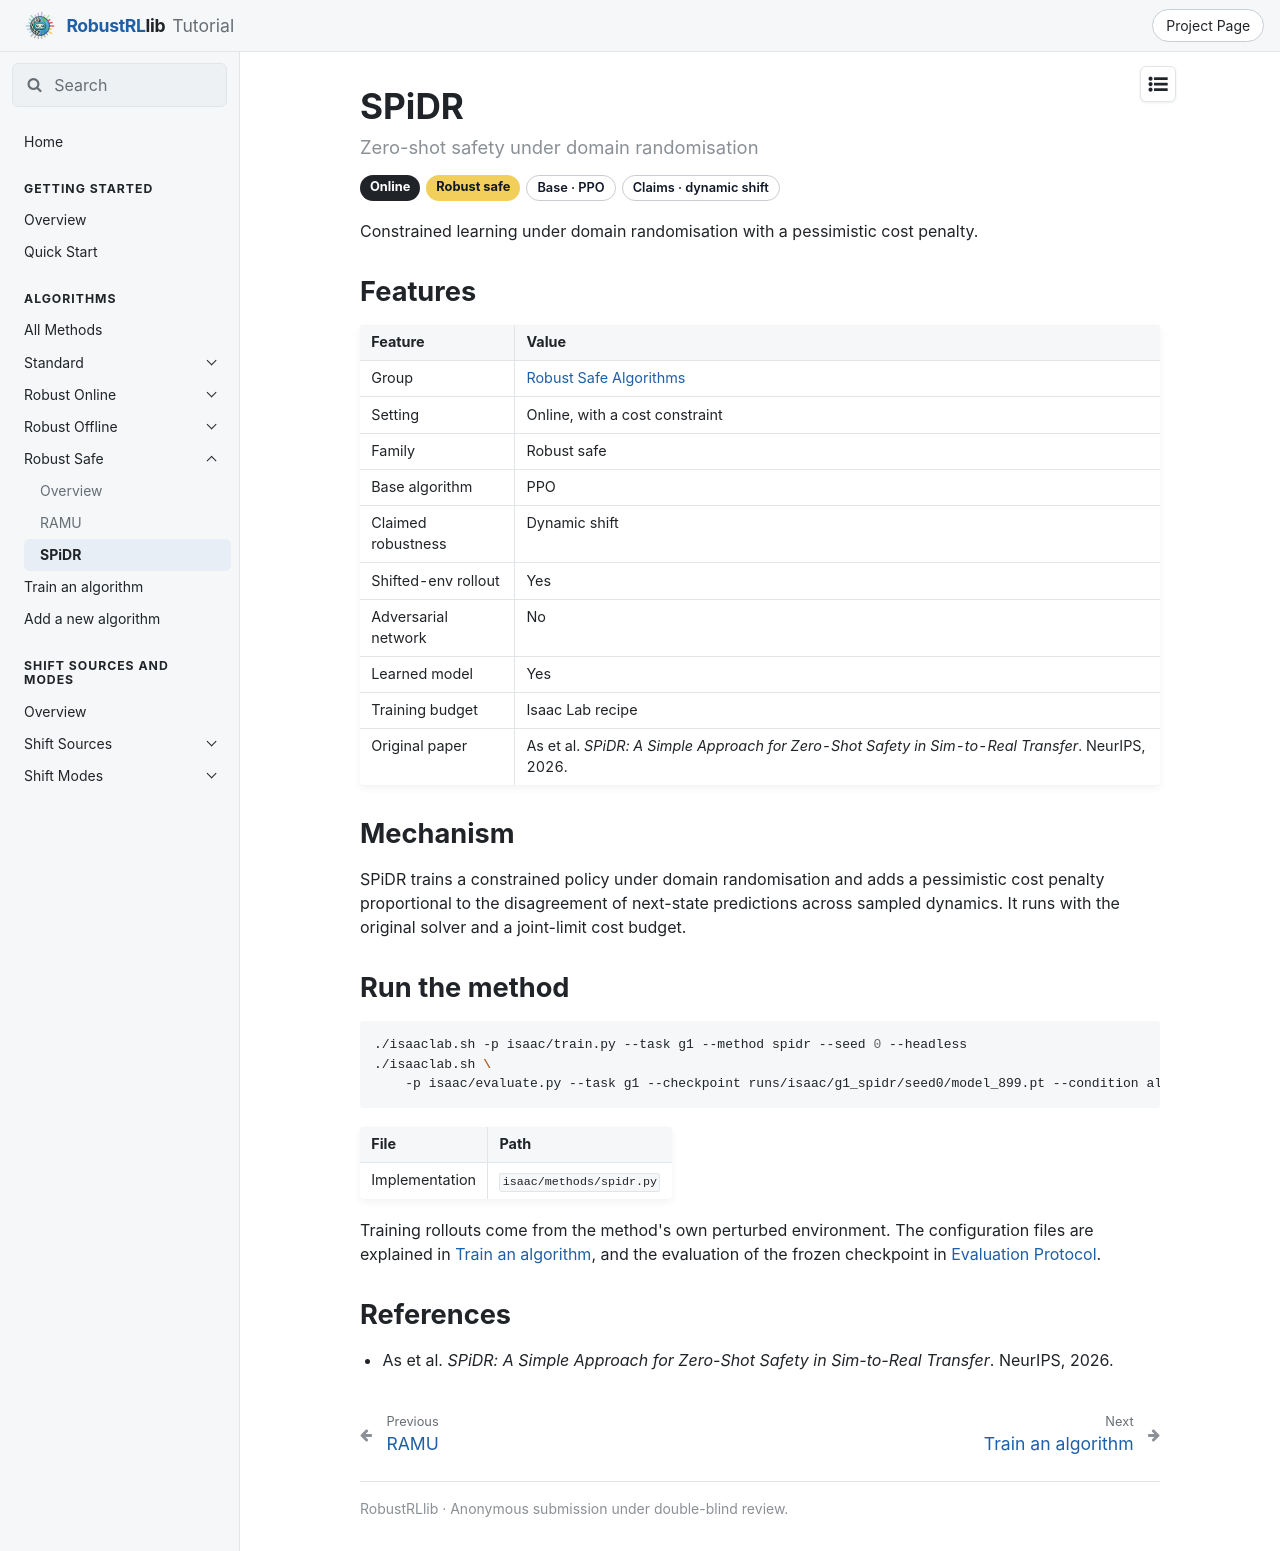

repository: x1chenn/robustrllib · page: docs/algorithms/robust-safe/spidr/index.html · generator: mkdocs

---
title: SPiDR
---

# SPiDR

<p class="rl-subtitle">Zero-shot safety under domain randomisation</p>

<p class="rl-badges"><span class="rl-badge rl-setting">Online</span><span class="rl-badge rl-fam-safe">Robust safe</span><span class="rl-badge rl-plain">Base · PPO</span><span class="rl-badge rl-plain">Claims · dynamic shift</span></p>

Constrained learning under domain randomisation with a pessimistic cost penalty.

## Features

| Feature | Value |
|---|---|
| Group | [Robust Safe Algorithms](index.md) |
| Setting | Online, with a cost constraint |
| Family | Robust safe |
| Base algorithm | PPO |
| Claimed robustness | Dynamic shift |
| Shifted-env rollout | Yes |
| Adversarial network | No |
| Learned model | Yes |
| Training budget | Isaac Lab recipe |
| Original paper | As et al. *SPiDR: A Simple Approach for Zero-Shot Safety in Sim-to-Real Transfer*. NeurIPS, 2026. |

## Mechanism

SPiDR trains a constrained policy under domain randomisation and adds a pessimistic cost
penalty proportional to the disagreement of next-state predictions across sampled dynamics.
It runs with the original solver and a joint-limit cost budget.

## Run the method

```bash
./isaaclab.sh -p isaac/train.py --task g1 --method spidr --seed 0 --headless
./isaaclab.sh \
    -p isaac/evaluate.py --task g1 --checkpoint runs/isaac/g1_spidr/seed0/model_899.pt --condition all --headless
```

| File | Path |
|---|---|
| Implementation | `isaac/methods/spidr.py` |

Training rollouts come from the method's own perturbed environment. The configuration files are explained in [Train an algorithm](../run-a-method.md), and the evaluation of the frozen checkpoint in [Evaluation Protocol](../../evaluation/protocol.md).

## References

- As et al. *SPiDR: A Simple Approach for Zero-Shot Safety in Sim-to-Real Transfer*. NeurIPS, 2026.
